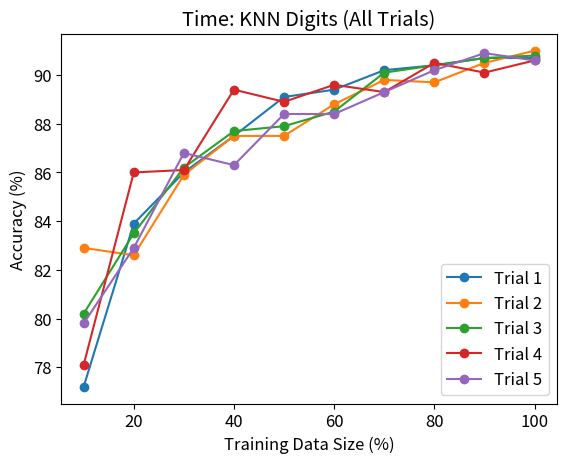

This chart was generated by the following Python code:
import matplotlib
import matplotlib.pyplot as plt
import numpy as np

percent = [10, 20, 30, 40, 50, 60, 70, 80, 90, 100]


#  AVERAGES
k_d = [79.64, 83.78, 86.2 , 87.68, 88.36, 88.94, 89.74, 90.24, 90.58, 90.74]
k_f = [78.93333333, 85.46666667, 85.73333333, 87.86666667, 90.53333333, 90.26666667, 91.73333333, 90.8, 92 , 92.66666667]
p_d = [72.86, 74, 77.12, 75.82, 75.34, 78.94, 75.72, 79.48, 79.5,  80.24]
p_f = [73.06666667, 76.53333333, 77.33333333, 78 , 82.26666667, 84.53333333, 86, 84.66666667, 85.46666667, 84.53333333]
n_d = [68.6 , 72.42, 74.3 , 74.74, 75.1 , 75.8 , 75.68, 75.76, 75.52, 76.1 ]
n_f = [59.33333333, 80.66666667, 85.06666667, 85.46666667, 87.06666667, 87.73333333, 87.46666667, 88.93333333, 88.66666667, 88.66666667]

#  times
time_p_d = [39.603000164, 60.9240000248, 82.3569998741, 102.705999851, 123.546999931, 145.263000011, 179.079999924, 187.128000021, 206.815999985, 229.285000086]
time_p_f = [8.7009999752, 10.6640000343, 13.6730000973, 16.0100002289, 17.9460000992, 20.2369999886, 22.121999979, 24.3650000095, 26.731000185, 29.629999876]
time_k_d = [10.6240000725, 15.9069998264, 20.0970001221, 25.1589999199, 30.9990000725, 35.007999897, 39.1380000114, 44.5410001278, 48.3980000019, 54.6619999409] 
time_k_f = [21.6979999542, 25.0209999084, 26.8280000687, 29.6080000401, 32.1009998322, 34.8420000076, 37.1920001507, 40.6679999828, 42.5559999943, 44.9390001297] 
time_n_d = [33.4240000248, 34.5840001106, 34.9720001221, 36.3260002136, 37.4579999447, 38.0959999561, 38.146999836, 38.5460000038, 39.9230000973, 40.753000021]
time_n_f = [9.3220000267, 9.65900015831, 10.3450000286, 10.621999979, 10.9650001526, 11.2279999256, 11.3489999771, 11.6899998188, 11.9639999866, 12.3489999771]

# perceptron face
t1_1 = [74.0, 81.3333333333, 76.0, 79.3333333333, 84.6666666667, 88.6666666667, 84.6666666667, 81.3333333333, 86.6666666667, 86.0]
t1_2 = [74.6666666667, 77.3333333333, 71.3333333333, 75.3333333333, 82.0, 85.3333333333, 92.0, 87.3333333333, 87.3333333333, 80.6666666667]
t1_3 = [75.3333333333, 73.3333333333, 82.6666666667, 82.6666666667, 80.0, 84.6666666667, 80.0, 83.3333333333, 84.6666666667, 82.0]
t1_4 = [78.0, 75.3333333333, 78.0, 74.6666666667, 82.0, 83.3333333333, 88.6666666667, 84.0, 82.6666666667, 86.0]
t1_5 = [63.3333333333, 75.3333333333, 78.6666666667, 78.0, 82.6666666667, 80.6666666667, 84.6666666667, 87.3333333333, 86.0, 88.0]

# knn digit
t2_1 = [77.2, 83.9, 86.0, 87.5, 89.1, 89.4, 90.2, 90.4, 90.7, 90.7]
t2_2 = [82.9, 82.6, 85.9, 87.5, 87.5, 88.8, 89.8, 89.7, 90.5, 91.0]
t2_3 = [80.2, 83.5, 86.2, 87.7, 87.9, 88.5, 90.1, 90.4, 90.7, 90.8]
t2_4 = [78.1, 86.0, 86.1, 89.4, 88.9, 89.6, 89.3, 90.5, 90.1, 90.6]
t2_5 = [79.8, 82.9, 86.8, 86.3, 88.4, 88.4, 89.3, 90.2, 90.9, 90.6]

# knn face
t3_1 = [80.6666666667, 86.6666666667, 84.6666666667, 88.6666666667, 89.3333333333, 85.3333333333, 88.6666666667, 90.6666666667, 91.3333333333, 92.6666666667]
t3_2 = [77.3333333333, 86.6666666667, 86.6666666667, 88.0, 90.0, 91.3333333333, 94.0, 90.0, 91.3333333333, 92.6666666667]
t3_3 = [84.0, 86.0, 86.0, 86.0, 87.3333333333, 92.0, 92.0, 91.3333333333, 92.6666666667, 92.6666666667]
t3_4 = [70.6666666667, 82.0, 87.3333333333, 88.0, 93.3333333333, 93.3333333333, 90.6666666667, 90.6666666667, 90.6666666667, 92.6666666667]
t3_5 = [82.0, 86.0, 84.0, 88.6666666667, 92.6666666667, 89.3333333333, 93.3333333333, 91.3333333333, 94.0, 92.6666666667]

# nb digit
t4_1 = [68.7, 72.3, 73.8, 74.4, 73.4, 76.1, 76.0, 75.6, 75.5, 76.1]
t4_2 = [69.7, 72.4, 74.5, 74.1, 75.8, 76.0, 76.3, 75.0, 75.7, 76.1]
t4_3 = [66.6, 71.8, 73.6, 74.2, 74.3, 75.9, 75.1, 75.8, 76.2, 76.1]
t4_4 = [69.9, 72.4, 74.7, 75.8, 75.4, 75.5, 74.9, 76.0, 75.2, 76.1]
t4_5 = [68.1, 73.2, 74.9, 75.2, 76.6, 75.5, 76.1, 76.4, 75.0, 76.1]

# nb face
t5_1 = [61.3333333333, 79.3333333333, 86.0, 86.6666666667, 86.0, 90.0, 87.3333333333, 88.0, 88.6666666667, 88.6666666667]
t5_2 = [48.6666666667, 80.6666666667, 84.0, 85.3333333333, 85.3333333333, 88.6666666667, 91.3333333333, 88.6666666667, 89.3333333333, 88.6666666667]
t5_3 = [48.6666666667, 83.3333333333, 86.6666666667, 84.0, 89.3333333333, 88.6666666667, 88.6666666667, 88.0, 88.6666666667, 88.6666666667]
t5_4 = [66.6666666667, 79.3333333333, 84.0, 87.3333333333, 86.6666666667, 86.0, 85.3333333333, 89.3333333333, 88.0, 88.6666666667]
t5_5 = [71.3333333333, 80.6666666667, 84.6666666667, 84.0, 88.0, 85.3333333333, 84.6666666667, 90.6666666667, 88.6666666667, 88.6666666667]

# perceptron digit
t6_1 = [75.4, 66.9, 79.5, 74.8, 74.0, 79.3, 76.0, 80.7, 80.9, 78.4]
t6_2 = [69.7, 78.6, 70.4, 76.1, 77.5, 77.5, 68.1, 77.5, 76.7, 80.9]
t6_3 = [72.1, 78.2, 76.2, 78.9, 74.6, 78.6, 83.4, 82.5, 77.5, 82.2]
t6_4 = [71.7, 79.4, 80.0, 74.5, 76.6, 80.0, 75.1, 76.0, 81.5, 81.3]
t6_5 = [75.4, 66.9, 79.5, 74.8, 74.0, 79.3, 76.0, 80.7, 80.9, 78.4]

matplotlib.rc('font', size=12)

plt.title("Time: KNN Digits (All Trials)")
plt.xlabel("Training Data Size (%)")
plt.ylabel("Accuracy (%)")

# plt.plot(percent, time_n_f, marker = 'o', label='NB Faces')
# plt.plot(percent, time_n_d, marker = 'o', label='NB Digits')
# plt.plot(percent, time_p_f, marker = 'o', label='Perceptron Faces')
# plt.plot(percent, time_p_d, marker = 'o', label='Perceptron Digits')
# plt.plot(percent, time_k_f, marker = 'o', label='KNN Faces')
# plt.plot(percent, time_k_d, marker = 'o', label='KNN Digits')

plt.plot(percent, t2_1, marker = 'o', label='Trial 1')
plt.plot(percent, t2_2, marker = 'o', label='Trial 2')
plt.plot(percent, t2_3, marker = 'o', label='Trial 3')
plt.plot(percent, t2_4, marker = 'o', label='Trial 4')
plt.plot(percent, t2_5, marker = 'o', label='Trial 5')


plt.legend()

plt.show()
